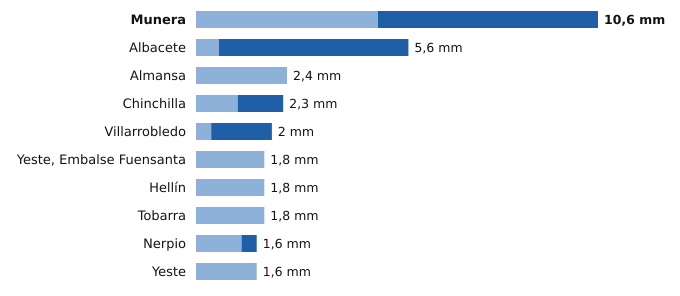

The file beside this chart, header and first rows:
estacion, provincia, indicativo, mm_6_dias_anteriores, mm_hoy, mm_7_dias, horas_de_hoy
Munera, Albacete, 4096Y, 4.8, 5.8, 10.6, 17
Albacete, Albacete, 8178D, 0.6, 5.0, 5.6, 18
Almansa, Albacete, 8198Y, 2.4, 0.0, 2.4, 16
Chinchilla, Albacete, 8177A, 1.1, 1.2, 2.3, 18
Villarrobledo, Albacete, 4091Y, 0.4, 1.6, 2.0, 18
Yeste, Embalse Fuensanta, Albacete, 7066Y, 1.8, 0.0, 1.8, 18
Hellín, Albacete, 7096B, 1.8, 0.0, 1.8, 18
Tobarra, Albacete, 7103Y, 1.8, 0.0, 1.8, 18
Nerpio, Albacete, 7067Y, 1.2, 0.4, 1.6, 17
Yeste, Albacete, 7072Y, 1.6, 0.0, 1.6, 15
